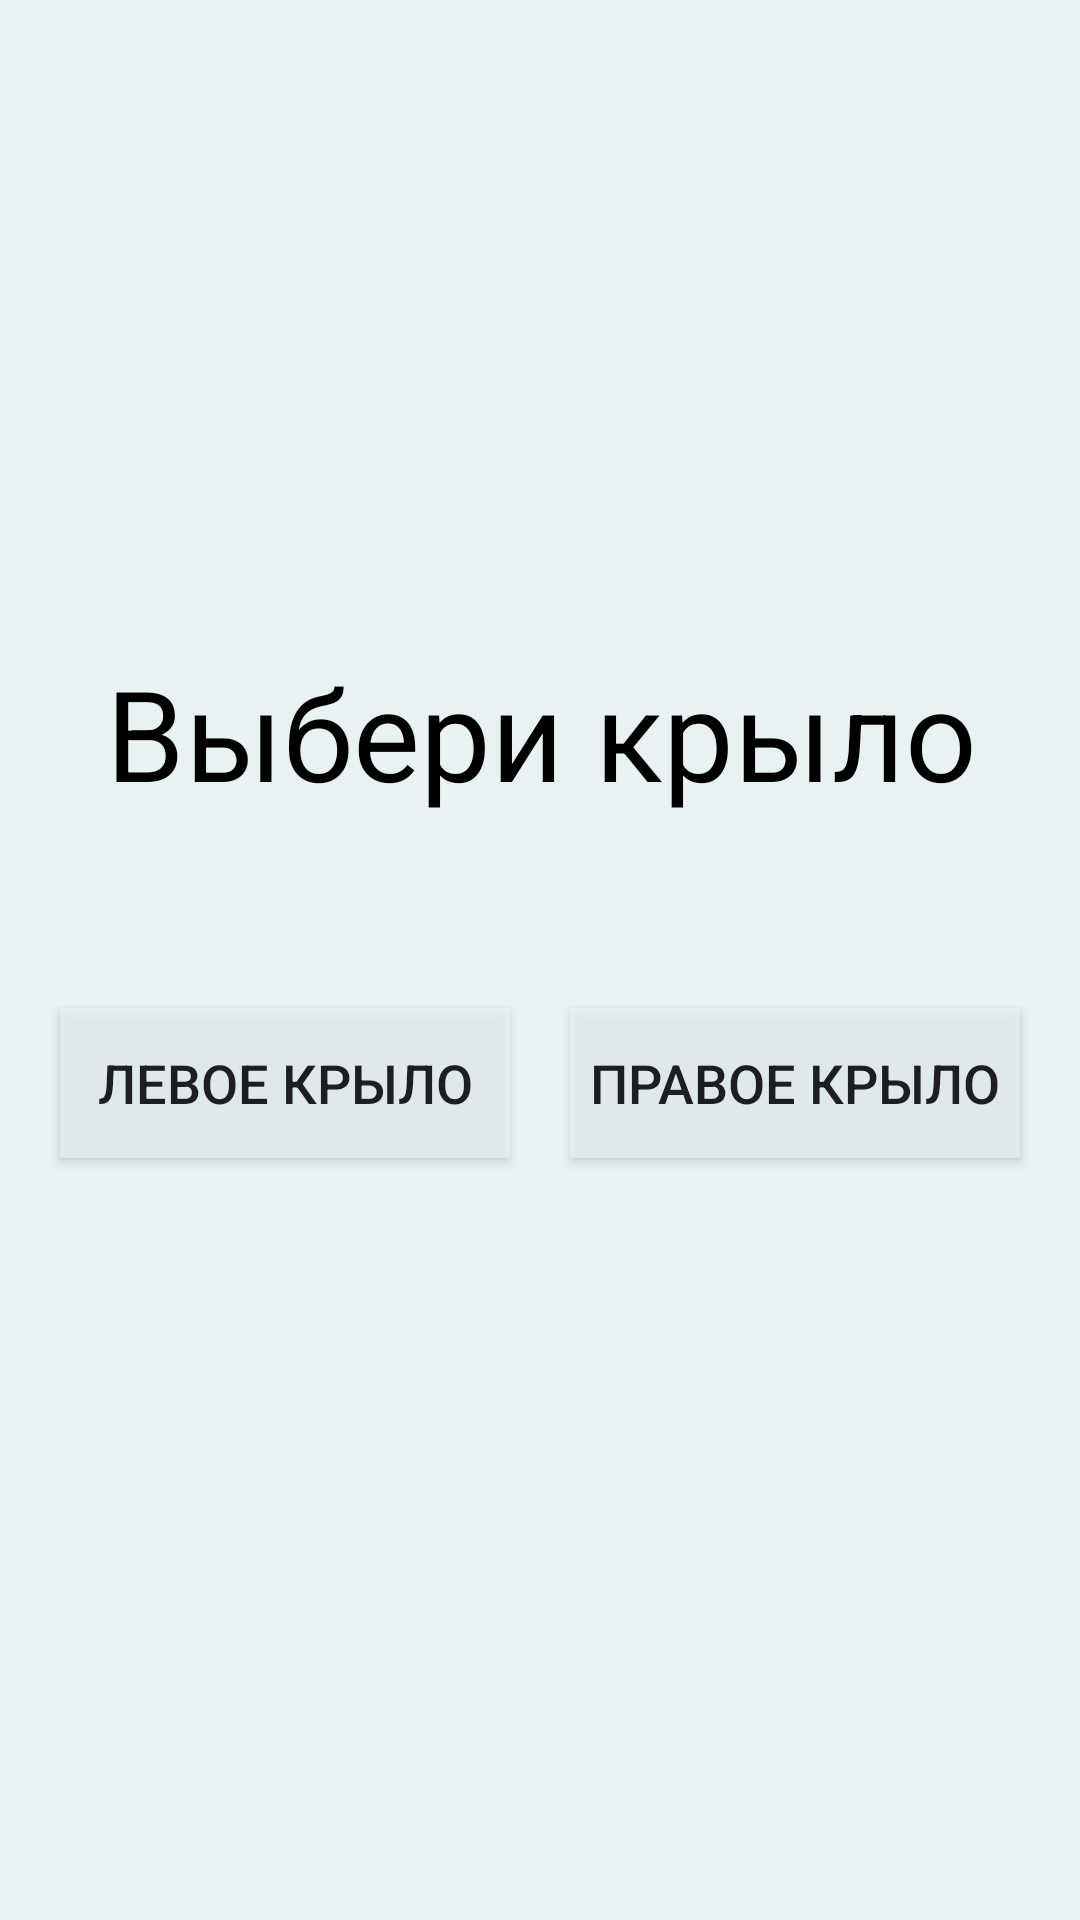

Reconstruct the res/layout file that produces this screen, plus the resources it refers to.
<!-- AndroidManifest.xml: application theme Theme.WhereAmI -->
<!-- res/layout/activity_select_side.xml -->
<?xml version="1.0" encoding="utf-8"?>
<androidx.constraintlayout.widget.ConstraintLayout
        xmlns:android="http://schemas.android.com/apk/res/android"
        xmlns:tools="http://schemas.android.com/tools"
        xmlns:app="http://schemas.android.com/apk/res-auto"
        android:layout_width="match_parent"
        android:layout_height="match_parent"
        tools:context=".SelectSide" android:background="#E8F2F3">

    <TextView
            android:layout_width="wrap_content"
            android:layout_height="wrap_content" android:id="@+id/textSelect4"
            app:layout_constraintTop_toTopOf="parent" app:layout_constraintStart_toStartOf="parent"
            app:layout_constraintEnd_toEndOf="parent" android:layout_marginTop="216dp" android:textColor="#000000"
            android:textSize="42sp" app:layout_constraintHorizontal_bias="0.508" android:text="Выбери крыло"/>
    <TextView
            tools:text="TextView"
            android:layout_width="wrap_content"
            android:layout_height="wrap_content" android:id="@+id/textSelect2"
            app:layout_constraintTop_toTopOf="parent" app:layout_constraintStart_toStartOf="parent"
            app:layout_constraintEnd_toEndOf="parent" android:layout_marginTop="100dp" android:textColor="#000000"
            android:textSize="72sp"/>
    <androidx.appcompat.widget.AppCompatButton
            android:background="@drawable/btn_floor"
            android:text="Левое Крыло"
            android:layout_width="150dp"
            android:layout_height="50dp" android:id="@+id/btnLeftside"
            app:layout_constraintStart_toStartOf="parent" app:layout_constraintBottom_toTopOf="@+id/btnCentreSide"
            android:layout_marginStart="30dp" android:layout_marginBottom="10dp"
            android:textSize="18sp" app:layout_constraintEnd_toStartOf="@+id/btnRightSide" android:layout_marginEnd="10dp"/>
    <androidx.appcompat.widget.AppCompatButton
            android:background="@drawable/btn_floor"
            android:text="Правое крыло"
            android:layout_width="150dp"
            android:layout_height="50dp" android:id="@+id/btnRightSide"
            app:layout_constraintEnd_toEndOf="parent" app:layout_constraintBottom_toTopOf="@+id/btnCentreSide"
            android:layout_marginEnd="30dp" android:layout_marginBottom="10dp" android:textSize="18sp"
            android:layout_marginStart="10dp" app:layout_constraintStart_toEndOf="@+id/btnLeftside"/>
    <androidx.appcompat.widget.AppCompatButton
            android:background="@drawable/btn_floor"
            android:text="Центр"
            android:layout_width="wrap_content"
            android:layout_height="wrap_content" android:id="@+id/btnCentreSide"
            app:layout_constraintEnd_toEndOf="parent" app:layout_constraintStart_toStartOf="parent"
            app:layout_constraintHorizontal_bias="0.498"
            android:textSize="18sp" app:layout_constraintTop_toBottomOf="@+id/textSelect2"
            android:layout_marginTop="200dp" android:visibility="invisible" tools:visibility="visible"/>
</androidx.constraintlayout.widget.ConstraintLayout>
<!-- resources referenced by this layout -->
<resources>
  <!-- drawable btn_floor (drawable) -->
  <ripple xmlns:android="http://schemas.android.com/apk/res/android"
          android:color="@color/black">
  
      <item android:id="@android:id/background">
          <shape android:shape="rectangle">
              <solid android:color="#CCE8F2F3"/>
          </shape>
      </item>
  
  </ripple>
  <style name="Theme.WhereAmI" parent="Theme.MaterialComponents.DayNight.DarkActionBar">
          
          <item name="colorPrimary">#E8F2F3</item>
          <item name="colorPrimaryVariant">#E8F2F3</item>
          <item name="colorOnPrimary">@color/black</item>
          
          <item name="colorSecondary">@color/teal_200</item>
          <item name="colorSecondaryVariant">@color/teal_700</item>
          <item name="colorOnSecondary">@color/black</item>
          
          <item name="android:statusBarColor" tools:targetApi="l">?attr/colorOnPrimary</item>
          
      </style>
  <!-- not gathered from this repository: default colours our renderer supplied (Android Studio template values) -->
  <color name="teal_200">#FF03DAC5</color>
  <color name="teal_700">#FF018786</color>
  <color name="black">#FF000000</color>
</resources>
